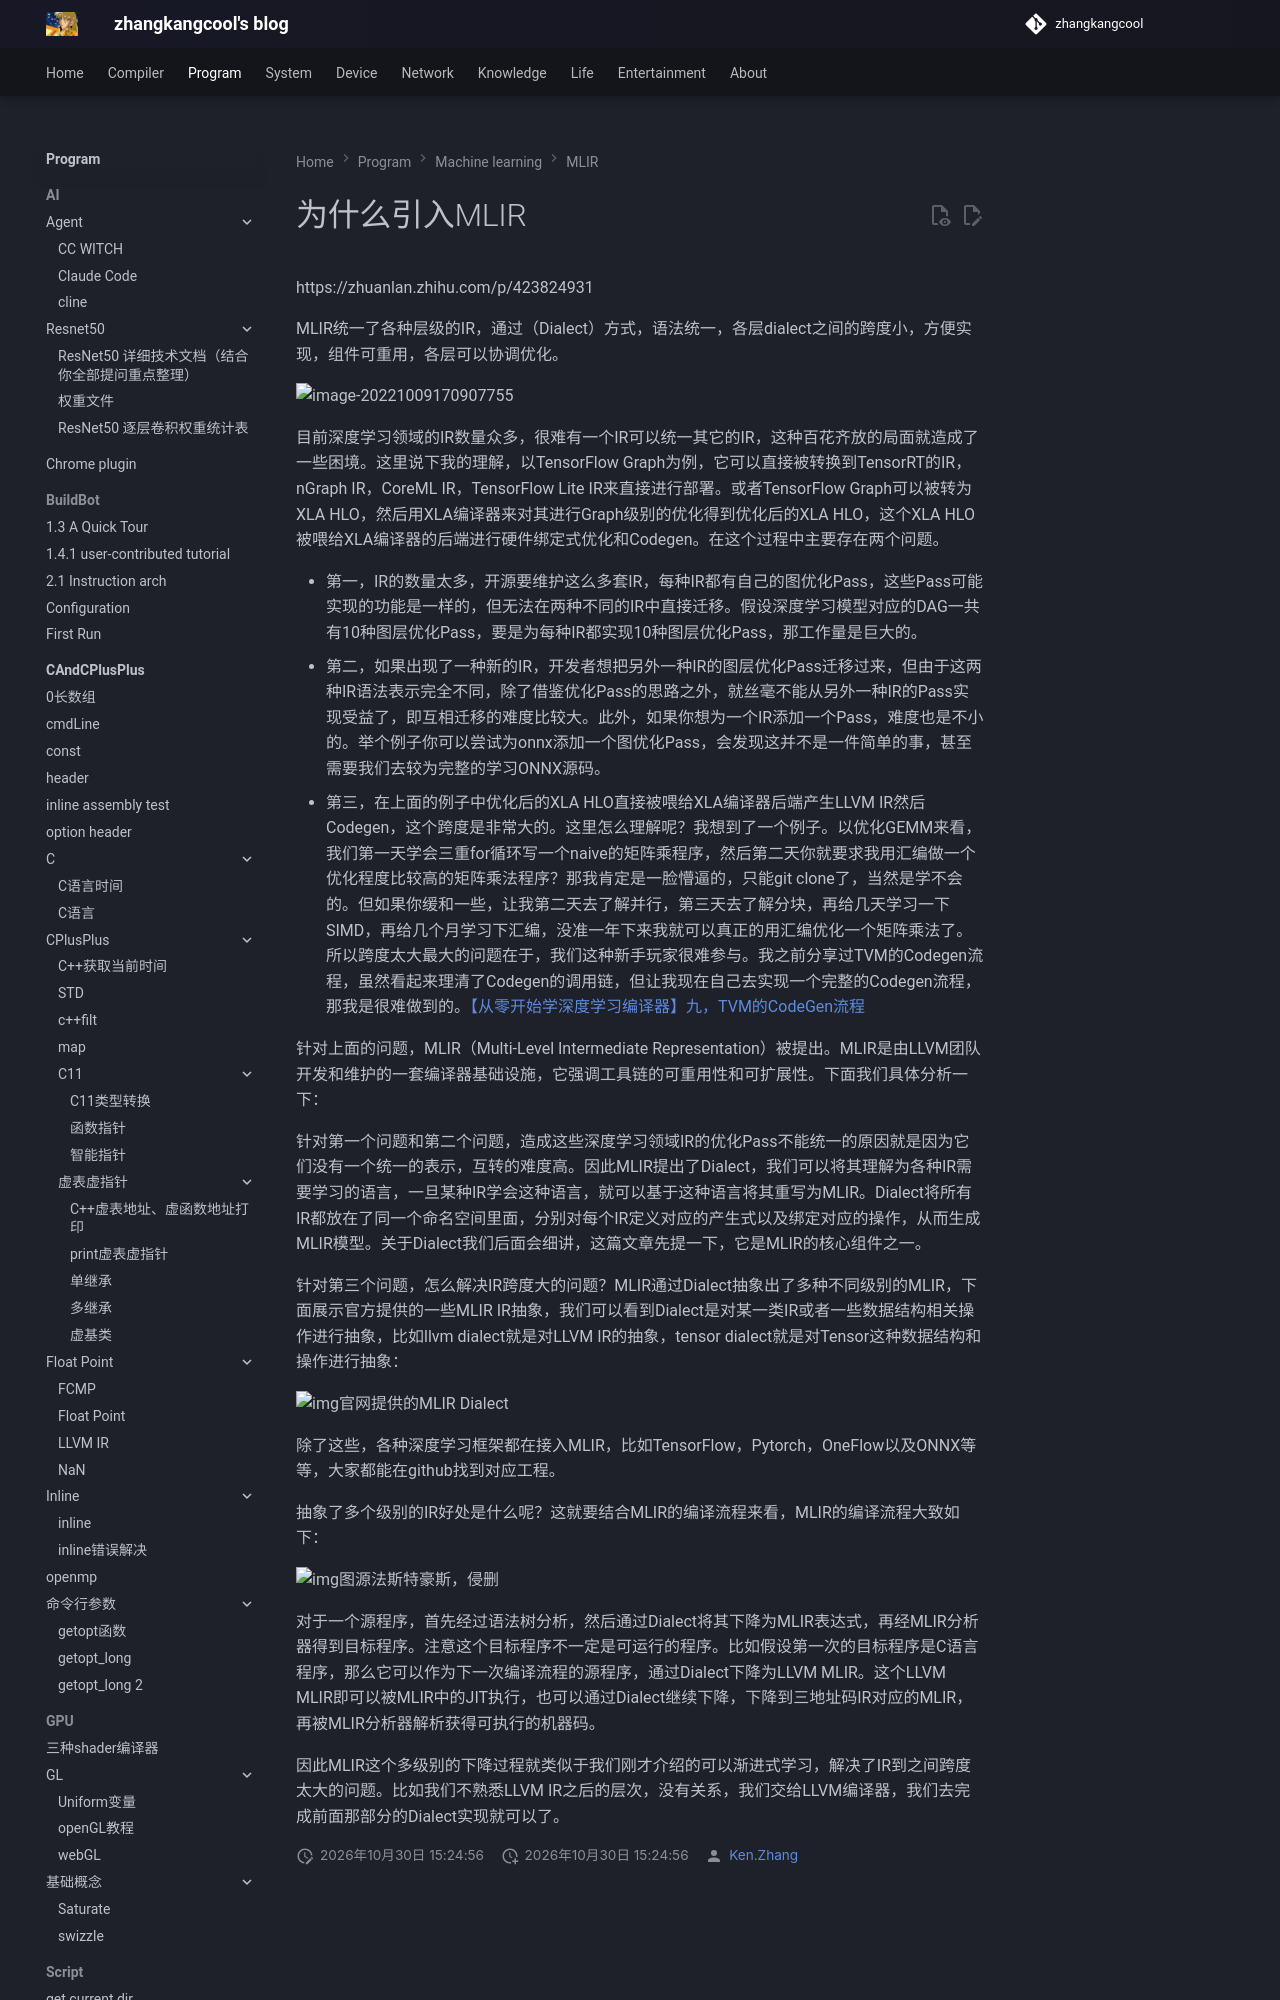

repository: zhangkangcool/zhangkangcool.github.io · page: Program/machine learning/MLIR/为什么引入MLIR/index.html · generator: mkdocs

# 为什么引入MLIR
https://zhuanlan.zhihu.com/p/423824931



MLIR统一了各种层级的IR，通过（Dialect）方式，语法统一，各层dialect之间的跨度小，方便实现，组件可重用，各层可以协调优化。



![image-20221009170907755](为什么引入MLIR.assets/image-20221009170907755.png)
